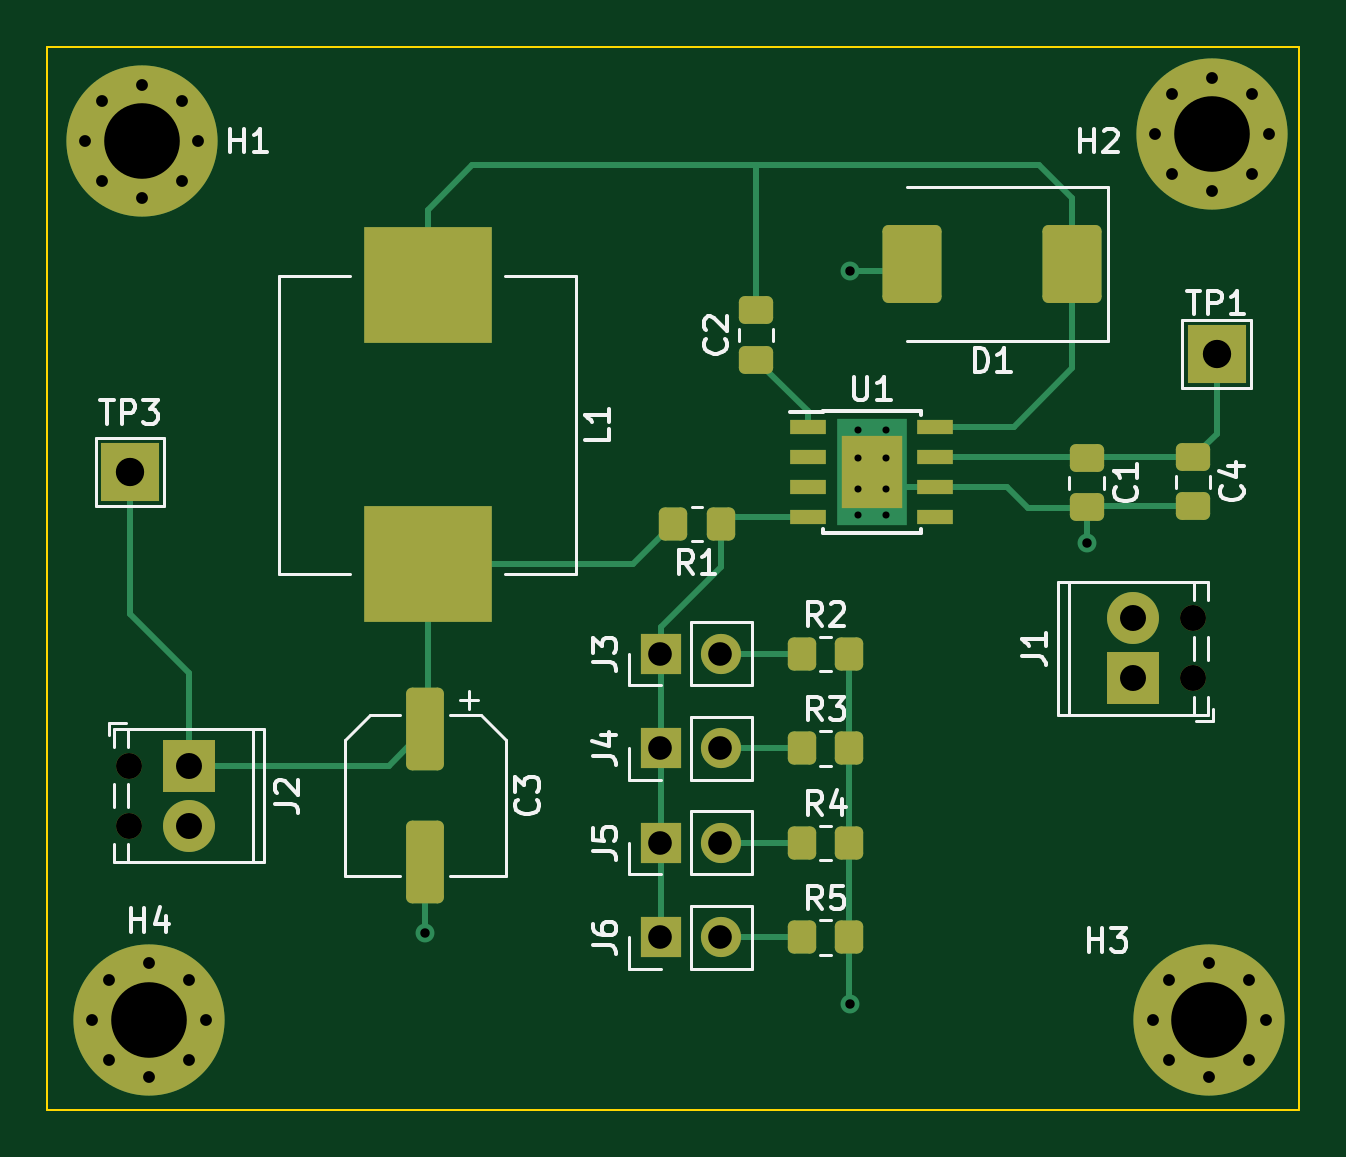
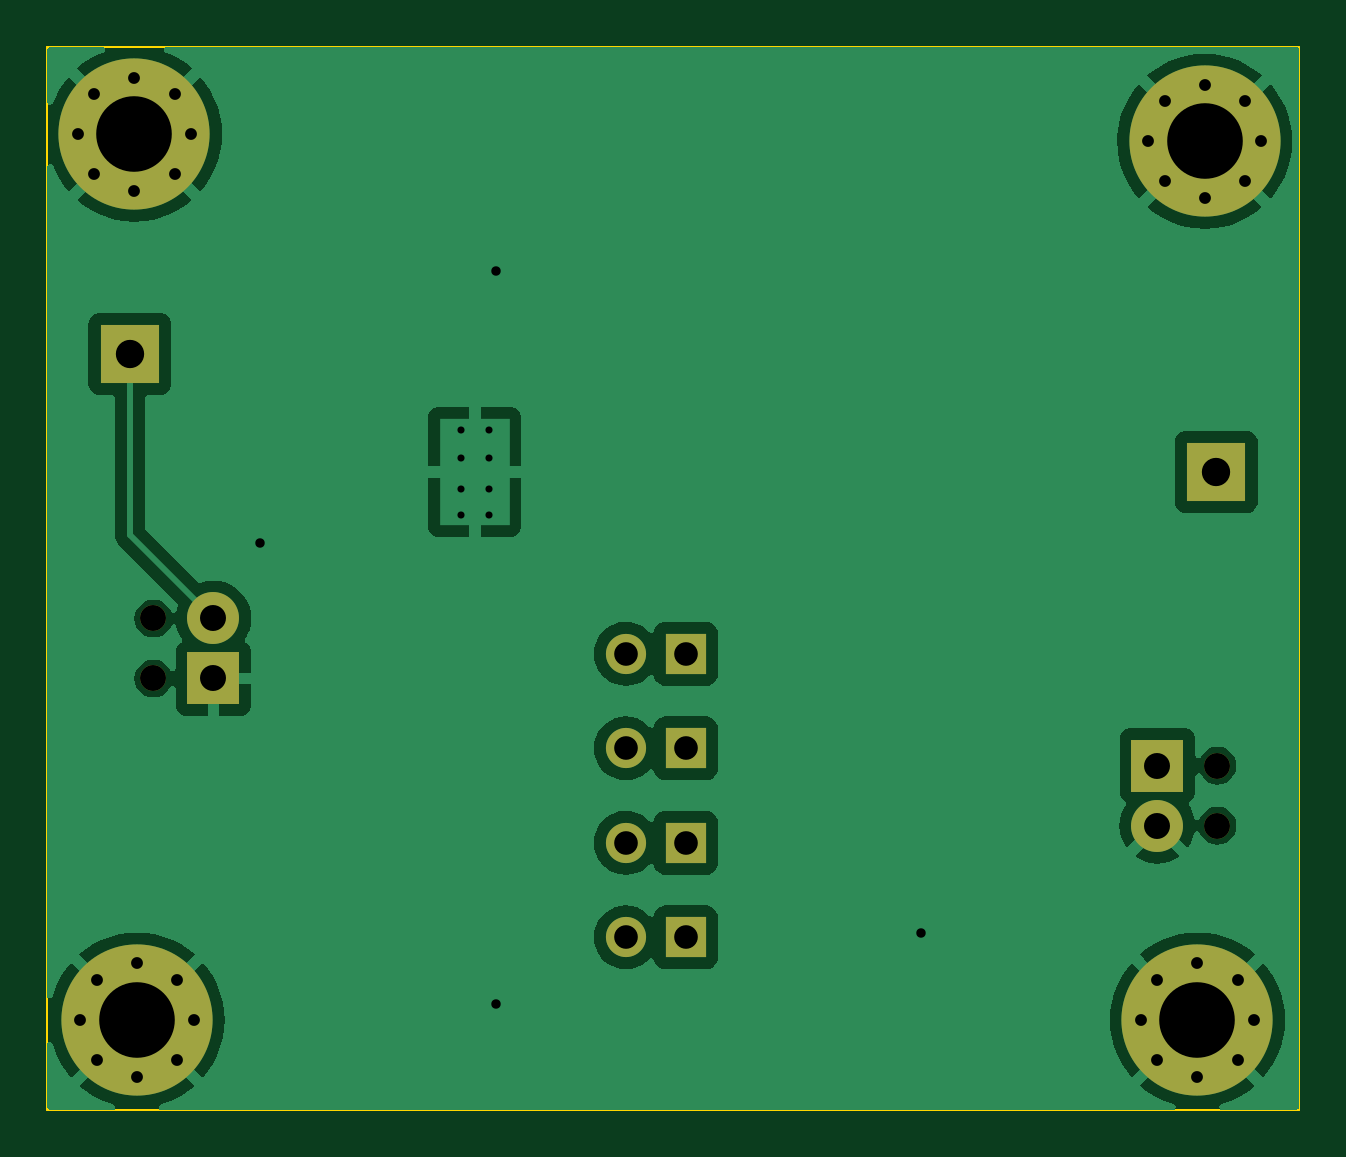
Circuit board: 11 layer files. Board 53.0 x 45.0 mm.
- bottom_copper: sistabossen-B_Cu.gbr (33694 bytes)
- bottom_mask: sistabossen-B_Mask.gbr (2302 bytes)
- paste: sistabossen-B_Paste.gbr (454 bytes)
- bottom_silk: sistabossen-B_Silkscreen.gbr (455 bytes)
- outline: sistabossen-Edge_Cuts.gbr (728 bytes)
- top_copper: sistabossen-F_Cu.gbr (10145 bytes)
- top_mask: sistabossen-F_Mask.gbr (4589 bytes)
- paste: sistabossen-F_Paste.gbr (2726 bytes)
- top_silk: sistabossen-F_Silkscreen.gbr (25869 bytes)
- drill: sistabossen-NPTH.drl (395 bytes)
- drill: sistabossen-PTH.drl (1669 bytes)

=== bottom_copper: sistabossen-B_Cu.gbr (33694 bytes, source omitted) ===
=== bottom_mask: sistabossen-B_Mask.gbr ===
%TF.GenerationSoftware,KiCad,Pcbnew,7.0.1*%
%TF.CreationDate,2023-04-11T14:03:01+02:00*%
%TF.ProjectId,sistabossen,73697374-6162-46f7-9373-656e2e6b6963,rev?*%
%TF.SameCoordinates,Original*%
%TF.FileFunction,Soldermask,Bot*%
%TF.FilePolarity,Negative*%
%FSLAX46Y46*%
G04 Gerber Fmt 4.6, Leading zero omitted, Abs format (unit mm)*
G04 Created by KiCad (PCBNEW 7.0.1) date 2023-04-11 14:03:01*
%MOMM*%
%LPD*%
G01*
G04 APERTURE LIST*
%ADD10C,1.100000*%
%ADD11R,2.200000X2.200000*%
%ADD12C,2.200000*%
%ADD13R,1.700000X1.700000*%
%ADD14O,1.700000X1.700000*%
%ADD15R,2.500000X2.500000*%
%ADD16C,0.800000*%
%ADD17C,6.400000*%
G04 APERTURE END LIST*
D10*
%TO.C,J2*%
X70460000Y-70427056D03*
X70460000Y-72967056D03*
D11*
X73000000Y-70427056D03*
D12*
X73000000Y-72967056D03*
%TD*%
D13*
%TO.C,J3*%
X92960000Y-65697056D03*
D14*
X95500000Y-65697056D03*
%TD*%
D13*
%TO.C,J5*%
X92960000Y-73697056D03*
D14*
X95500000Y-73697056D03*
%TD*%
D13*
%TO.C,J6*%
X92960000Y-77697056D03*
D14*
X95500000Y-77697056D03*
%TD*%
D13*
%TO.C,J4*%
X92960000Y-69697056D03*
D14*
X95500000Y-69697056D03*
%TD*%
D10*
%TO.C,J1*%
X115500000Y-66737056D03*
X115500000Y-64197056D03*
D11*
X112960000Y-66737056D03*
D12*
X112960000Y-64197056D03*
%TD*%
D15*
%TO.C,TP3*%
X70500000Y-58000000D03*
%TD*%
D16*
%TO.C,H3*%
X113797056Y-81197056D03*
X114500000Y-79500000D03*
X114500000Y-82894112D03*
X116197056Y-78797056D03*
D17*
X116197056Y-81197056D03*
D16*
X116197056Y-83597056D03*
X117894112Y-79500000D03*
X117894112Y-82894112D03*
X118597056Y-81197056D03*
%TD*%
%TO.C,H2*%
X113902944Y-43697056D03*
X114605888Y-42000000D03*
X114605888Y-45394112D03*
X116302944Y-41297056D03*
D17*
X116302944Y-43697056D03*
D16*
X116302944Y-46097056D03*
X118000000Y-42000000D03*
X118000000Y-45394112D03*
X118702944Y-43697056D03*
%TD*%
D15*
%TO.C,TP1*%
X116500000Y-53000000D03*
%TD*%
D16*
%TO.C,H1*%
X68600000Y-44000000D03*
X69302944Y-42302944D03*
X69302944Y-45697056D03*
X71000000Y-41600000D03*
D17*
X71000000Y-44000000D03*
D16*
X71000000Y-46400000D03*
X72697056Y-42302944D03*
X72697056Y-45697056D03*
X73400000Y-44000000D03*
%TD*%
%TO.C,H4*%
X68902944Y-81197056D03*
X69605888Y-79500000D03*
X69605888Y-82894112D03*
X71302944Y-78797056D03*
D17*
X71302944Y-81197056D03*
D16*
X71302944Y-83597056D03*
X73000000Y-79500000D03*
X73000000Y-82894112D03*
X73702944Y-81197056D03*
%TD*%
M02*

=== paste: sistabossen-B_Paste.gbr ===
%TF.GenerationSoftware,KiCad,Pcbnew,7.0.1*%
%TF.CreationDate,2023-04-11T14:03:01+02:00*%
%TF.ProjectId,sistabossen,73697374-6162-46f7-9373-656e2e6b6963,rev?*%
%TF.SameCoordinates,Original*%
%TF.FileFunction,Paste,Bot*%
%TF.FilePolarity,Positive*%
%FSLAX46Y46*%
G04 Gerber Fmt 4.6, Leading zero omitted, Abs format (unit mm)*
G04 Created by KiCad (PCBNEW 7.0.1) date 2023-04-11 14:03:01*
%MOMM*%
%LPD*%
G01*
G04 APERTURE LIST*
G04 APERTURE END LIST*
M02*

=== bottom_silk: sistabossen-B_Silkscreen.gbr ===
%TF.GenerationSoftware,KiCad,Pcbnew,7.0.1*%
%TF.CreationDate,2023-04-11T14:03:01+02:00*%
%TF.ProjectId,sistabossen,73697374-6162-46f7-9373-656e2e6b6963,rev?*%
%TF.SameCoordinates,Original*%
%TF.FileFunction,Legend,Bot*%
%TF.FilePolarity,Positive*%
%FSLAX46Y46*%
G04 Gerber Fmt 4.6, Leading zero omitted, Abs format (unit mm)*
G04 Created by KiCad (PCBNEW 7.0.1) date 2023-04-11 14:03:01*
%MOMM*%
%LPD*%
G01*
G04 APERTURE LIST*
G04 APERTURE END LIST*
M02*

=== outline: sistabossen-Edge_Cuts.gbr ===
%TF.GenerationSoftware,KiCad,Pcbnew,7.0.1*%
%TF.CreationDate,2023-04-11T14:03:01+02:00*%
%TF.ProjectId,sistabossen,73697374-6162-46f7-9373-656e2e6b6963,rev?*%
%TF.SameCoordinates,Original*%
%TF.FileFunction,Profile,NP*%
%FSLAX46Y46*%
G04 Gerber Fmt 4.6, Leading zero omitted, Abs format (unit mm)*
G04 Created by KiCad (PCBNEW 7.0.1) date 2023-04-11 14:03:01*
%MOMM*%
%LPD*%
G01*
G04 APERTURE LIST*
%TA.AperFunction,Profile*%
%ADD10C,0.100000*%
%TD*%
G04 APERTURE END LIST*
D10*
X120000000Y-40000000D02*
X120000000Y-85000000D01*
X67500000Y-85000000D02*
X67000000Y-85000000D01*
X120000000Y-85000000D02*
X67500000Y-85000000D01*
X67000000Y-40000000D02*
X120000000Y-40000000D01*
X67000000Y-85000000D02*
X67000000Y-40000000D01*
M02*

=== top_copper: sistabossen-F_Cu.gbr (10145 bytes, source omitted) ===
=== top_mask: sistabossen-F_Mask.gbr ===
%TF.GenerationSoftware,KiCad,Pcbnew,7.0.1*%
%TF.CreationDate,2023-04-11T14:03:01+02:00*%
%TF.ProjectId,sistabossen,73697374-6162-46f7-9373-656e2e6b6963,rev?*%
%TF.SameCoordinates,Original*%
%TF.FileFunction,Soldermask,Top*%
%TF.FilePolarity,Negative*%
%FSLAX46Y46*%
G04 Gerber Fmt 4.6, Leading zero omitted, Abs format (unit mm)*
G04 Created by KiCad (PCBNEW 7.0.1) date 2023-04-11 14:03:01*
%MOMM*%
%LPD*%
G01*
G04 APERTURE LIST*
G04 Aperture macros list*
%AMRoundRect*
0 Rectangle with rounded corners*
0 $1 Rounding radius*
0 $2 $3 $4 $5 $6 $7 $8 $9 X,Y pos of 4 corners*
0 Add a 4 corners polygon primitive as box body*
4,1,4,$2,$3,$4,$5,$6,$7,$8,$9,$2,$3,0*
0 Add four circle primitives for the rounded corners*
1,1,$1+$1,$2,$3*
1,1,$1+$1,$4,$5*
1,1,$1+$1,$6,$7*
1,1,$1+$1,$8,$9*
0 Add four rect primitives between the rounded corners*
20,1,$1+$1,$2,$3,$4,$5,0*
20,1,$1+$1,$4,$5,$6,$7,0*
20,1,$1+$1,$6,$7,$8,$9,0*
20,1,$1+$1,$8,$9,$2,$3,0*%
G04 Aperture macros list end*
%ADD10R,1.550000X0.600000*%
%ADD11R,2.600000X3.100000*%
%ADD12RoundRect,0.250000X-0.475000X0.337500X-0.475000X-0.337500X0.475000X-0.337500X0.475000X0.337500X0*%
%ADD13C,1.100000*%
%ADD14R,2.200000X2.200000*%
%ADD15C,2.200000*%
%ADD16R,1.700000X1.700000*%
%ADD17O,1.700000X1.700000*%
%ADD18RoundRect,0.250000X0.475000X-0.337500X0.475000X0.337500X-0.475000X0.337500X-0.475000X-0.337500X0*%
%ADD19RoundRect,0.250000X-0.350000X-0.450000X0.350000X-0.450000X0.350000X0.450000X-0.350000X0.450000X0*%
%ADD20RoundRect,0.250000X-0.550000X1.500000X-0.550000X-1.500000X0.550000X-1.500000X0.550000X1.500000X0*%
%ADD21R,2.500000X2.500000*%
%ADD22C,0.800000*%
%ADD23C,6.400000*%
%ADD24RoundRect,0.250000X0.350000X0.450000X-0.350000X0.450000X-0.350000X-0.450000X0.350000X-0.450000X0*%
%ADD25R,5.400000X4.900000*%
%ADD26RoundRect,0.250000X-1.000000X1.400000X-1.000000X-1.400000X1.000000X-1.400000X1.000000X1.400000X0*%
G04 APERTURE END LIST*
D10*
%TO.C,U1*%
X99200000Y-56092056D03*
X99200000Y-57362056D03*
X99200000Y-58632056D03*
X99200000Y-59902056D03*
X104600000Y-59902056D03*
X104600000Y-58632056D03*
X104600000Y-57362056D03*
X104600000Y-56092056D03*
D11*
X101900000Y-57997056D03*
%TD*%
D12*
%TO.C,C4*%
X115500000Y-57375000D03*
X115500000Y-59450000D03*
%TD*%
D13*
%TO.C,J2*%
X70460000Y-70427056D03*
X70460000Y-72967056D03*
D14*
X73000000Y-70427056D03*
D15*
X73000000Y-72967056D03*
%TD*%
D16*
%TO.C,J3*%
X92960000Y-65697056D03*
D17*
X95500000Y-65697056D03*
%TD*%
D16*
%TO.C,J5*%
X92960000Y-73697056D03*
D17*
X95500000Y-73697056D03*
%TD*%
D16*
%TO.C,J6*%
X92960000Y-77697056D03*
D17*
X95500000Y-77697056D03*
%TD*%
D12*
%TO.C,C1*%
X111000000Y-57412500D03*
X111000000Y-59487500D03*
%TD*%
D16*
%TO.C,J4*%
X92960000Y-69697056D03*
D17*
X95500000Y-69697056D03*
%TD*%
D13*
%TO.C,J1*%
X115500000Y-66737056D03*
X115500000Y-64197056D03*
D14*
X112960000Y-66737056D03*
D15*
X112960000Y-64197056D03*
%TD*%
D18*
%TO.C,C2*%
X97000000Y-53234556D03*
X97000000Y-51159556D03*
%TD*%
D19*
%TO.C,R4*%
X98960000Y-73697056D03*
X100960000Y-73697056D03*
%TD*%
%TO.C,R2*%
X98960000Y-65697056D03*
X100960000Y-65697056D03*
%TD*%
%TO.C,R3*%
X98960000Y-69697056D03*
X100960000Y-69697056D03*
%TD*%
D20*
%TO.C,C3*%
X83000000Y-68897056D03*
X83000000Y-74497056D03*
%TD*%
D21*
%TO.C,TP3*%
X70500000Y-58000000D03*
%TD*%
D22*
%TO.C,H3*%
X113797056Y-81197056D03*
X114500000Y-79500000D03*
X114500000Y-82894112D03*
X116197056Y-78797056D03*
D23*
X116197056Y-81197056D03*
D22*
X116197056Y-83597056D03*
X117894112Y-79500000D03*
X117894112Y-82894112D03*
X118597056Y-81197056D03*
%TD*%
D19*
%TO.C,R5*%
X98960000Y-77697056D03*
X100960000Y-77697056D03*
%TD*%
D24*
%TO.C,R1*%
X95500000Y-60197056D03*
X93500000Y-60197056D03*
%TD*%
D22*
%TO.C,H2*%
X113902944Y-43697056D03*
X114605888Y-42000000D03*
X114605888Y-45394112D03*
X116302944Y-41297056D03*
D23*
X116302944Y-43697056D03*
D22*
X116302944Y-46097056D03*
X118000000Y-42000000D03*
X118000000Y-45394112D03*
X118702944Y-43697056D03*
%TD*%
D21*
%TO.C,TP1*%
X116500000Y-53000000D03*
%TD*%
D22*
%TO.C,H1*%
X68600000Y-44000000D03*
X69302944Y-42302944D03*
X69302944Y-45697056D03*
X71000000Y-41600000D03*
D23*
X71000000Y-44000000D03*
D22*
X71000000Y-46400000D03*
X72697056Y-42302944D03*
X72697056Y-45697056D03*
X73400000Y-44000000D03*
%TD*%
D25*
%TO.C,L1*%
X83097056Y-50100000D03*
X83097056Y-61900000D03*
%TD*%
D26*
%TO.C,D1*%
X110400000Y-49197056D03*
X103600000Y-49197056D03*
%TD*%
D22*
%TO.C,H4*%
X68902944Y-81197056D03*
X69605888Y-79500000D03*
X69605888Y-82894112D03*
X71302944Y-78797056D03*
D23*
X71302944Y-81197056D03*
D22*
X71302944Y-83597056D03*
X73000000Y-79500000D03*
X73000000Y-82894112D03*
X73702944Y-81197056D03*
%TD*%
M02*

=== paste: sistabossen-F_Paste.gbr (2726 bytes, source withheld) ===
=== top_silk: sistabossen-F_Silkscreen.gbr (25869 bytes, source omitted) ===
=== drill: sistabossen-NPTH.drl ===
M48
; DRILL file {KiCad 7.0.1} date Tue Apr 11 14:02:57 2023
; FORMAT={-:-/ absolute / inch / decimal}
; #@! TF.CreationDate,2023-04-11T14:02:57+02:00
; #@! TF.GenerationSoftware,Kicad,Pcbnew,7.0.1
; #@! TF.FileFunction,NonPlated,1,2,NPTH
FMAT,2
INCH
; #@! TA.AperFunction,NonPlated,NPTH,ComponentDrill
T1C0.0433
%
G90
G05
T1
X2.774Y-2.7727
X2.774Y-2.8727
X4.5472Y-2.5274
X4.5472Y-2.6274
T0
M30

=== drill: sistabossen-PTH.drl ===
M48
; DRILL file {KiCad 7.0.1} date Tue Apr 11 14:02:57 2023
; FORMAT={-:-/ absolute / inch / decimal}
; #@! TF.CreationDate,2023-04-11T14:02:57+02:00
; #@! TF.GenerationSoftware,Kicad,Pcbnew,7.0.1
; #@! TF.FileFunction,Plated,1,2,PTH
FMAT,2
INCH
; #@! TA.AperFunction,Plated,PTH,ComponentDrill
T1C0.0118
; #@! TA.AperFunction,Plated,PTH,ViaDrill
T2C0.0157
; #@! TA.AperFunction,Plated,PTH,ComponentDrill
T3C0.0197
; #@! TA.AperFunction,Plated,PTH,ComponentDrill
T4C0.0394
; #@! TA.AperFunction,Plated,PTH,ComponentDrill
T5C0.0433
; #@! TA.AperFunction,Plated,PTH,ComponentDrill
T6C0.0472
; #@! TA.AperFunction,Plated,PTH,ComponentDrill
T7C0.1260
%
G90
G05
T1
X3.9882Y-2.2125
X3.9882Y-2.2597
X3.9882Y-2.3109
X3.9882Y-2.3542
X4.0354Y-2.2125
X4.0354Y-2.2597
X4.0354Y-2.3109
X4.0354Y-2.3542
T2
X3.2677Y-3.0512
X3.9764Y-1.9488
X3.9764Y-3.1693
X4.3701Y-2.4016
T3
X2.7008Y-1.7323
X2.7127Y-3.1967
X2.7285Y-1.6655
X2.7285Y-1.7991
X2.7404Y-3.1299
X2.7404Y-3.2635
X2.7953Y-1.6378
X2.7953Y-1.8268
X2.8072Y-3.1022
X2.8072Y-3.2912
X2.8621Y-1.6655
X2.8621Y-1.7991
X2.874Y-3.1299
X2.874Y-3.2635
X2.8898Y-1.7323
X2.9017Y-3.1967
X4.4802Y-3.1967
X4.4844Y-1.7204
X4.5079Y-3.1299
X4.5079Y-3.2635
X4.512Y-1.6535
X4.512Y-1.7872
X4.5747Y-3.1022
X4.5747Y-3.2912
X4.5789Y-1.6259
X4.5789Y-1.8148
X4.6415Y-3.1299
X4.6415Y-3.2635
X4.6457Y-1.6535
X4.6457Y-1.7872
X4.6692Y-3.1967
X4.6733Y-1.7204
T4
X3.6598Y-2.5865
X3.6598Y-2.744
X3.6598Y-2.9015
X3.6598Y-3.0589
X3.7598Y-2.5865
X3.7598Y-2.744
X3.7598Y-2.9015
X3.7598Y-3.0589
T5
X2.874Y-2.7727
X2.874Y-2.8727
X4.4472Y-2.5274
X4.4472Y-2.6274
T6
X2.7756Y-2.2835
X4.5866Y-2.0866
T7
X2.7953Y-1.7323
X2.8072Y-3.1967
X4.5747Y-3.1967
X4.5789Y-1.7204
T0
M30

